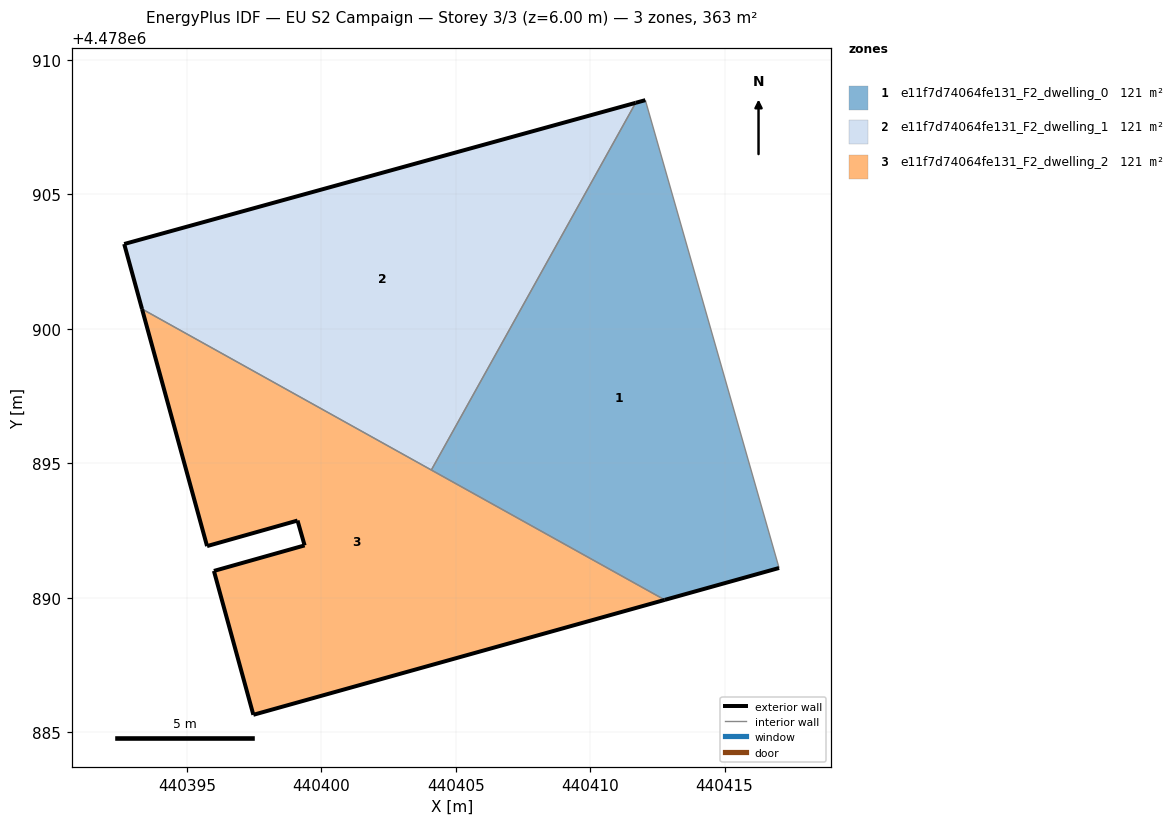
=== STOREY PLAN SPEC (per zone: floor XY polygon, exterior-wall plan segments, windows/doors) ===
zone 1: e11f7d74064fe131_F2_dwelling_0  (121.0 m²)
  floor: (440417.03, 4478891.11) (440412.05, 4478908.51) (440411.70, 4478908.41) (440404.09, 4478894.75) (440412.78, 4478889.92)
  exterior wall: (440417.03, 4478891.11) – (440412.78, 4478889.92)  [4.4 m]
  exterior wall: (440411.70, 4478908.41) – (440412.05, 4478908.51)  [0.4 m]
  interior walls: 3
zone 2: e11f7d74064fe131_F2_dwelling_1  (121.0 m²)
  floor: (440404.09, 4478894.75) (440411.70, 4478908.41) (440392.67, 4478903.16) (440393.33, 4478900.74)
  exterior wall: (440393.33, 4478900.74) – (440392.67, 4478903.16)  [2.5 m]
  exterior wall: (440392.67, 4478903.16) – (440411.70, 4478908.41)  [19.7 m]
  interior walls: 2
zone 3: e11f7d74064fe131_F2_dwelling_2  (121.0 m²)
  floor: (440412.78, 4478889.92) (440393.33, 4478900.74) (440395.75, 4478891.92) (440399.12, 4478892.87) (440399.38, 4478891.95) (440396.01, 4478891.00) (440397.47, 4478885.64)
  exterior wall: (440399.38, 4478891.95) – (440399.12, 4478892.87)  [1.0 m]
  exterior wall: (440399.12, 4478892.87) – (440395.75, 4478891.92)  [3.5 m]
  exterior wall: (440395.75, 4478891.92) – (440393.33, 4478900.74)  [9.1 m]
  exterior wall: (440412.78, 4478889.92) – (440397.47, 4478885.64)  [15.9 m]
  exterior wall: (440397.47, 4478885.64) – (440396.01, 4478891.00)  [5.5 m]
  exterior wall: (440396.01, 4478891.00) – (440399.38, 4478891.95)  [3.5 m]
  interior walls: 2

=== DERIVED (storey summary) ===
Building: EU S2 Campaign
Storey: 3 of 3  (floor level z = 6.00 m)
Storey gross floor area: 362.9 m²
Zones on this storey: 3
  - e11f7d74064fe131_F2_dwelling_0: floor 121.0 m²; exterior wall 4.8 m (14.4 m²); WWR 0.0%
  - e11f7d74064fe131_F2_dwelling_1: floor 121.0 m²; exterior wall 22.2 m (66.7 m²); WWR 0.0%
  - e11f7d74064fe131_F2_dwelling_2: floor 121.0 m²; exterior wall 38.5 m (115.6 m²); WWR 0.0%
Zone adjacency (shared interzone walls):
  - e11f7d74064fe131_F2_dwelling_0 ↔ e11f7d74064fe131_F2_dwelling_1
  - e11f7d74064fe131_F2_dwelling_0 ↔ e11f7d74064fe131_F2_dwelling_2
  - e11f7d74064fe131_F2_dwelling_1 ↔ e11f7d74064fe131_F2_dwelling_2